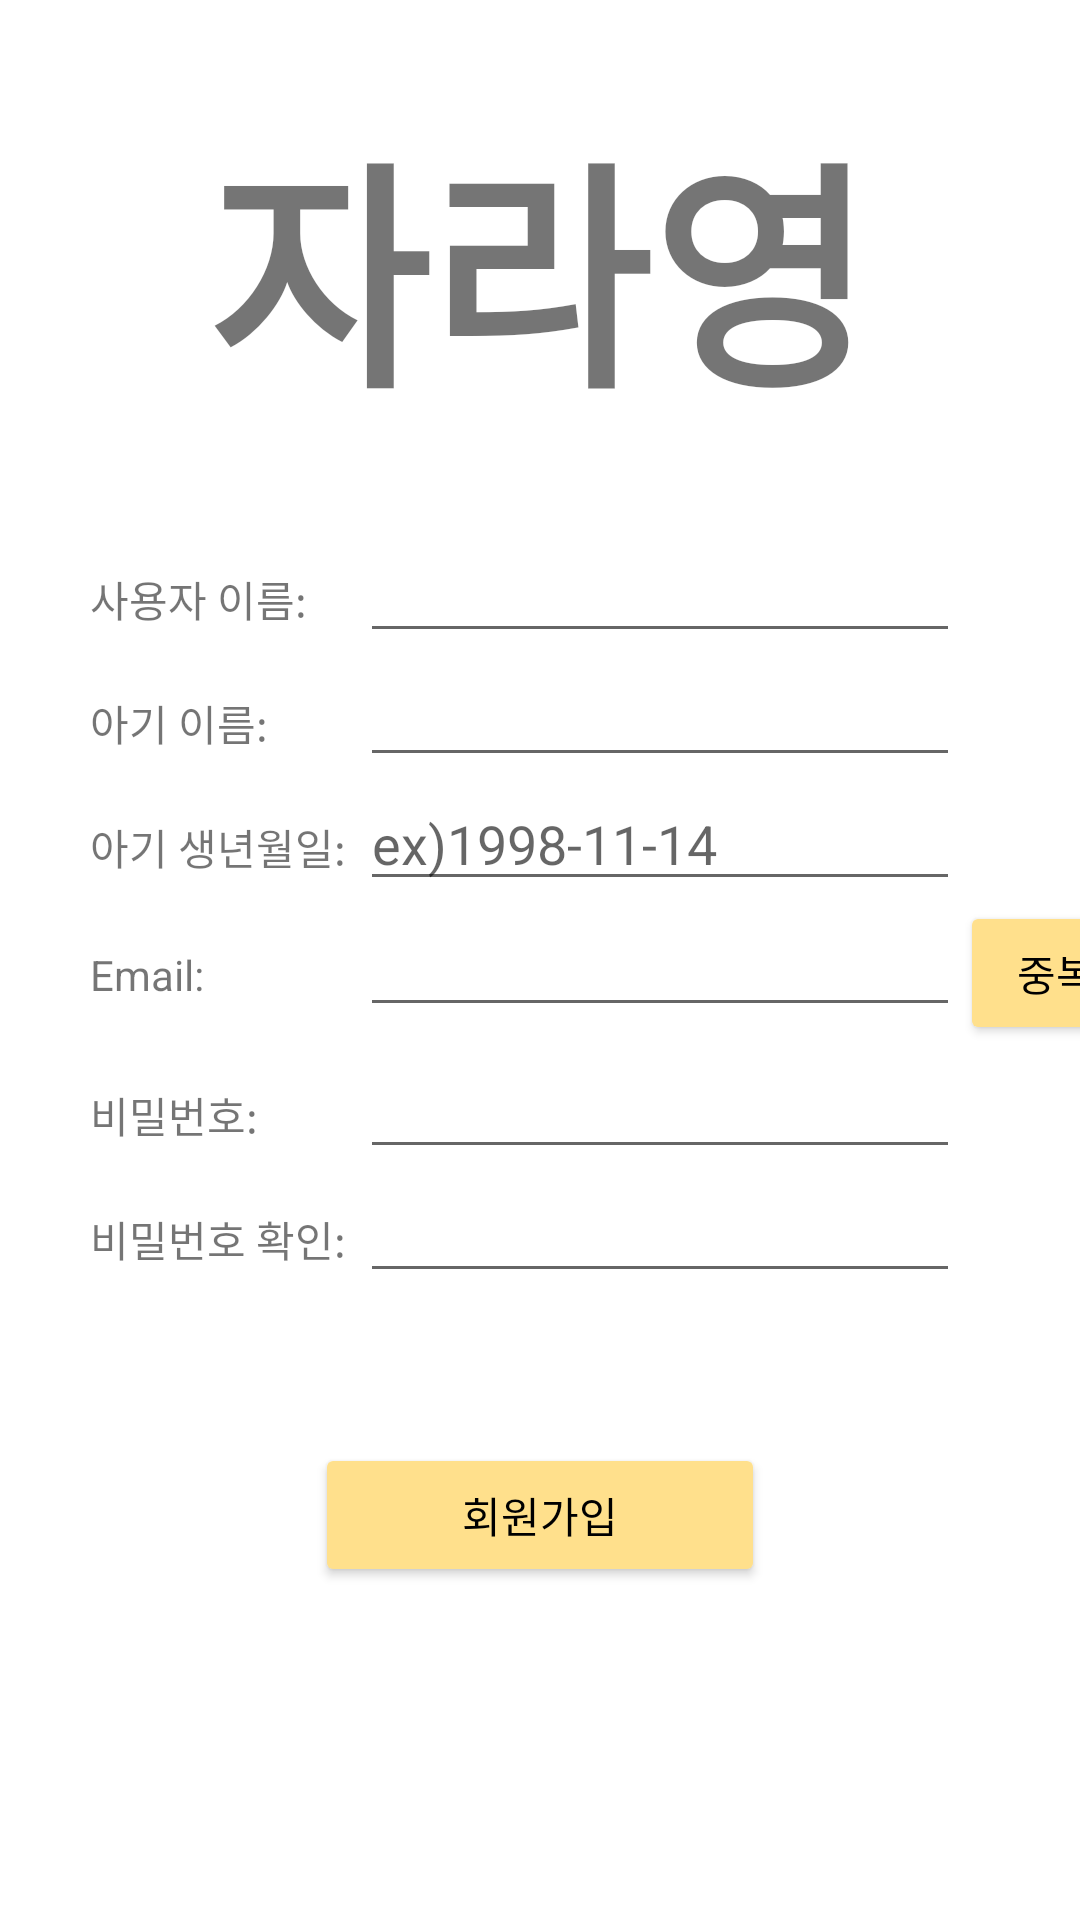

Reconstruct the res/layout file that produces this screen, plus the resources it refers to.
<!-- AndroidManifest.xml: application theme Theme.OurApplication -->
<!-- res/layout/register.xml -->
<?xml version="1.0" encoding="utf-8"?>
<LinearLayout xmlns:android="http://schemas.android.com/apk/res/android"
    xmlns:app="http://schemas.android.com/apk/res-auto"
    xmlns:tools="http://schemas.android.com/tools"
    android:layout_width="match_parent"
    android:layout_height="match_parent"
    android:orientation = "vertical"
    tools:context=".RegisterActivity">
    <TextView
        android:layout_width="wrap_content"
        android:layout_height="wrap_content"
        android:layout_gravity="center"
        android:layout_marginTop="30dp"
        android:gravity="center"
        android:textSize="80dp"
        android:textStyle="bold"
        android:fontFamily="@font/gangwon"
        android:text="자라영"
        />
    //사용자 이름
    <LinearLayout
        android:layout_width="wrap_content"
        android:layout_height="wrap_content"
        android:orientation="horizontal"
        android:layout_marginStart="30dp"
        android:layout_marginTop="30dp"
        >
        <TextView
            android:layout_width="90dp"
            android:layout_height="wrap_content"
            android:text="사용자 이름: "
            />
        <EditText
            android:layout_width="200dp"
            android:layout_height="wrap_content"
            android:id="@+id/legiName"/>
    </LinearLayout>
    //아기 이름
    <LinearLayout
        android:layout_width="wrap_content"
        android:layout_height="wrap_content"
        android:orientation="horizontal"
        android:layout_marginStart="30dp">
        <TextView
            android:layout_width="90dp"
            android:layout_height="wrap_content"
            android:text="아기 이름: "/>
        <EditText
            android:layout_width="200dp"
            android:layout_height="wrap_content"
            android:id="@+id/babyName"/>
    </LinearLayout>
    //아기의 생년월일
    <LinearLayout
        android:layout_width="wrap_content"
        android:layout_height="wrap_content"
        android:orientation="horizontal"
        android:layout_marginStart="30dp">
        <TextView
            android:layout_width="90dp"
            android:layout_height="wrap_content"
            android:text="아기 생년월일: "/>
        <EditText
            android:layout_width="200dp"
            android:layout_height="wrap_content"
            android:hint="ex)1998-11-14"
            android:id="@+id/babyBorn"/>
    </LinearLayout>

    //이메일
    <LinearLayout
        android:layout_width="wrap_content"
        android:layout_height="wrap_content"
        android:layout_marginStart="30dp"
        android:orientation="horizontal"
        >
        <TextView
            android:layout_width="90dp"
            android:layout_height="wrap_content"
            android:text="Email: "
            />
        <EditText
            android:layout_width="200dp"
            android:layout_height="wrap_content"
            android:id="@+id/regiEmail"
            />
        <Button
            android:layout_width="90dp"
            android:layout_height="wrap_content"
            android:text="중복확인"
            android:textColor="@color/black"
            android:id="@+id/regiCheck"
            android:backgroundTint="@color/lightYellow"
            />
    </LinearLayout>


    //비밀번호
    <LinearLayout
        android:layout_width="wrap_content"
        android:layout_height="wrap_content"
        android:layout_marginStart="30dp"
        android:orientation="horizontal"
        >
        <TextView
            android:layout_width="90dp"
            android:layout_height="wrap_content"
            android:text="비밀번호: "
            />
        <EditText
            android:layout_width="200dp"
            android:layout_height="wrap_content"
            android:inputType="textPassword"
            android:id="@+id/regiPass"
            />
    </LinearLayout>

    //비밀번호 확인
    <LinearLayout
        android:layout_width="wrap_content"
        android:layout_height="wrap_content"
        android:layout_marginStart="30dp"
        android:orientation="horizontal"
        >
        <TextView
            android:layout_width="90dp"
            android:layout_height="wrap_content"
            android:text="비밀번호 확인: "
            />
        <EditText
            android:layout_width="200dp"
            android:layout_height="wrap_content"
            android:inputType="textPassword"
            android:id="@+id/regiPassCheck"
            />
    </LinearLayout>


    //회원 가입 버튼
    <Button
        android:layout_width="150dp"
        android:layout_height="wrap_content"
        android:id="@+id/btnRegister"
        android:text="회원가입"
        android:textColor="@color/black"
        android:layout_gravity="center"
        android:layout_marginTop="50dp"
        android:backgroundTint="@color/lightYellow"
        />

</LinearLayout>
<!-- resources referenced by this layout -->
<resources>
  <color name="black">#FF000000</color>
  <color name="lightYellow">#FFE08C</color>
  <style name="Theme.OurApplication" parent="Theme.MaterialComponents.DayNight.DarkActionBar">
          
          <item name="colorPrimary">@color/lightYellow</item>
          <item name="colorPrimaryVariant">@color/black</item>
          <item name="colorOnPrimary">@color/white</item>
          
          <item name="colorSecondary">@color/teal_200</item>
          <item name="colorSecondaryVariant">@color/teal_700</item>
          <item name="colorOnSecondary">@color/black</item>
          
          <item name="android:statusBarColor" tools:targetApi="l">?attr/colorPrimaryVariant</item>
          
          <item name="windowNoTitle">true</item>
      </style>
  <color name="white">#FFFFFFFF</color>
  <color name="teal_200">#FF03DAC5</color>
  <color name="teal_700">#FF018786</color>
</resources>
